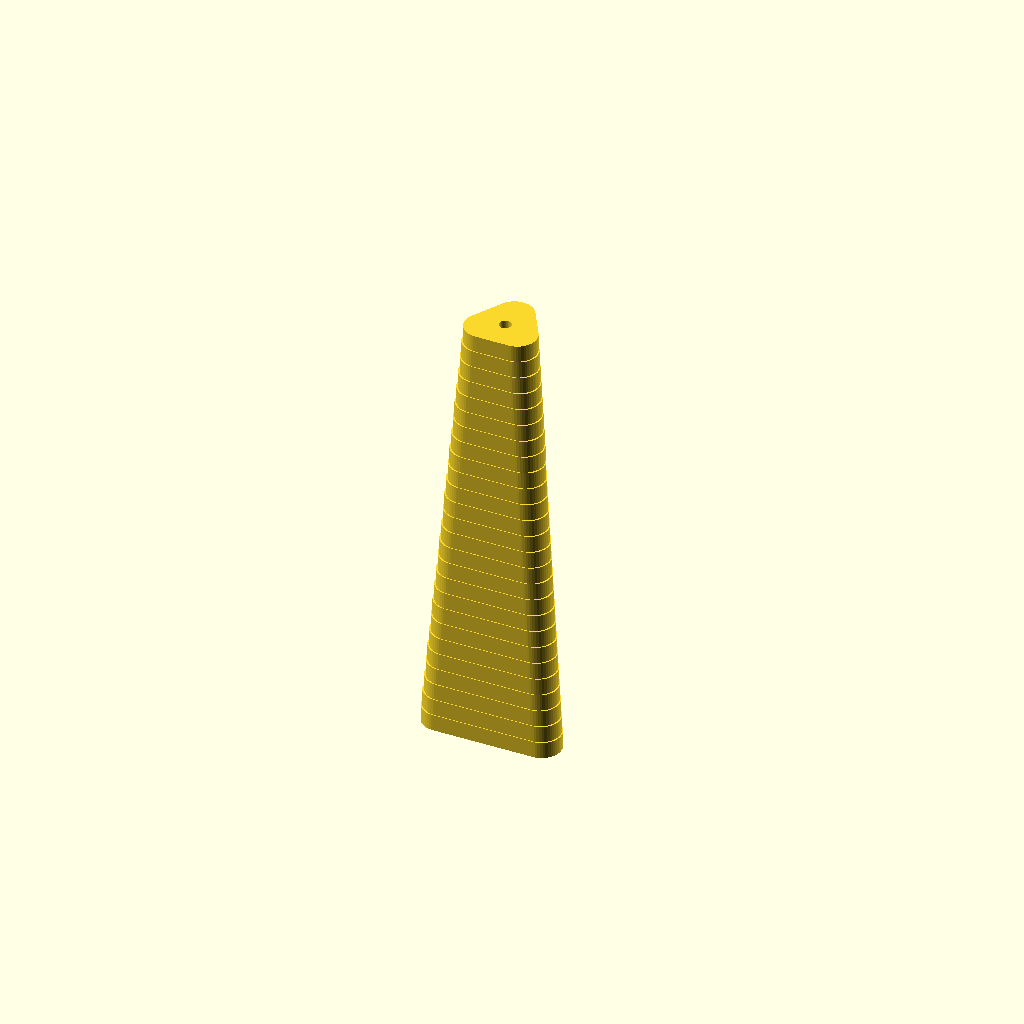
Cell 1 — every parameter at its default value.
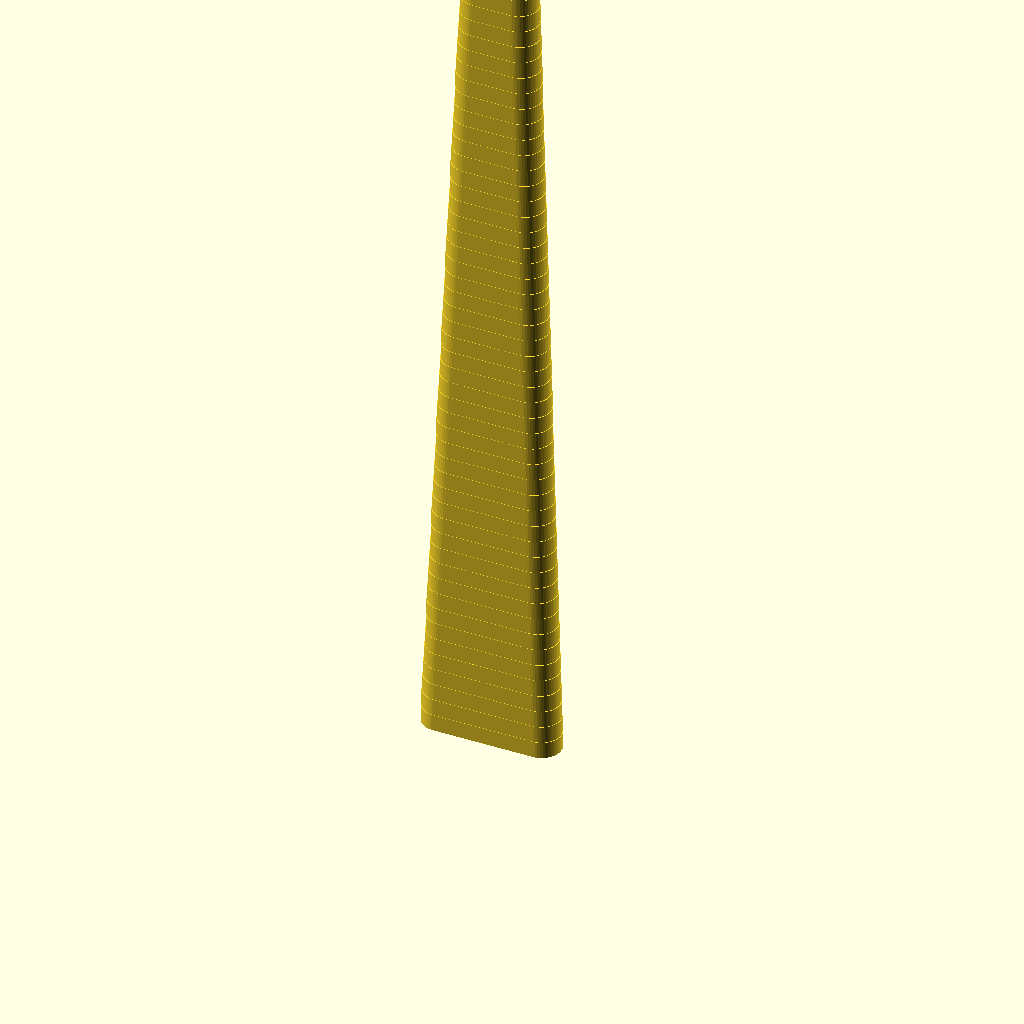
Cell 2: the same model with layers = 52.
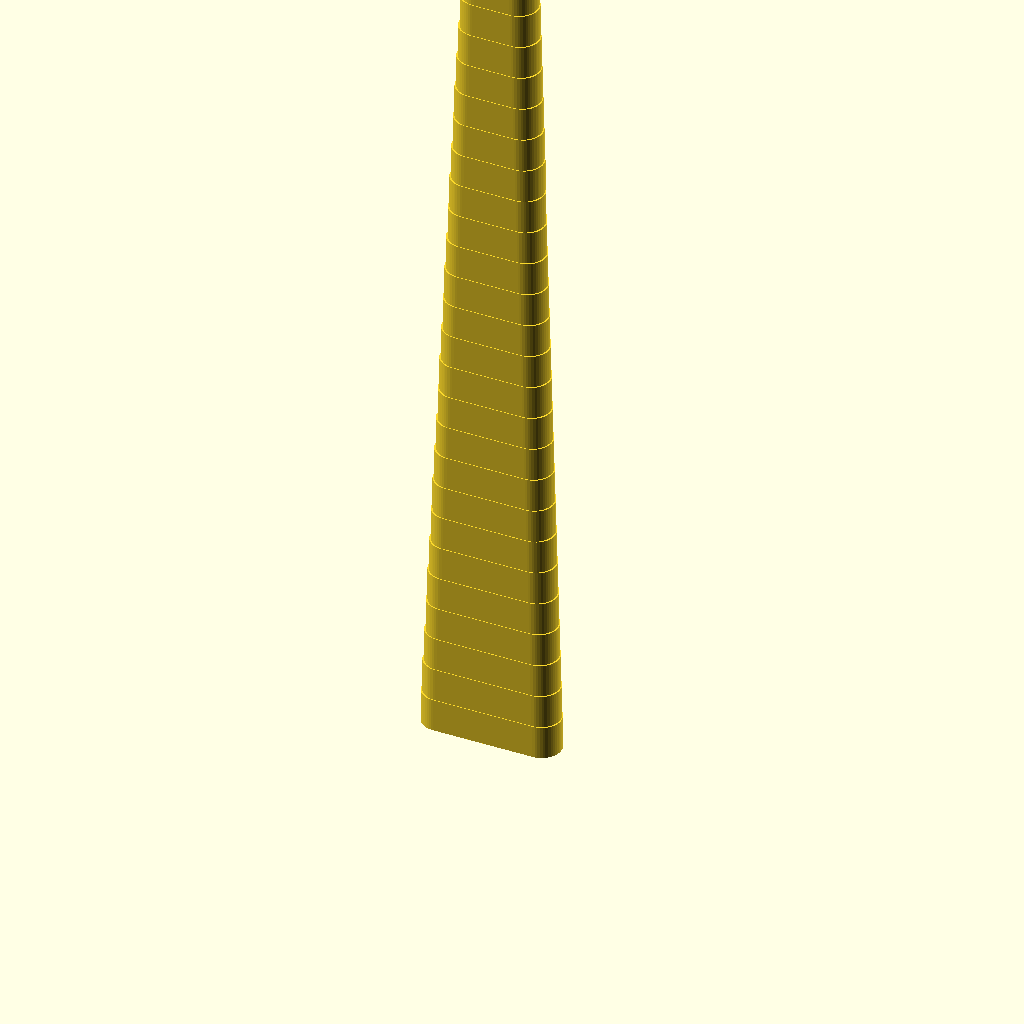
Cell 3 — layerThickness set to 28, the other parameters unchanged.
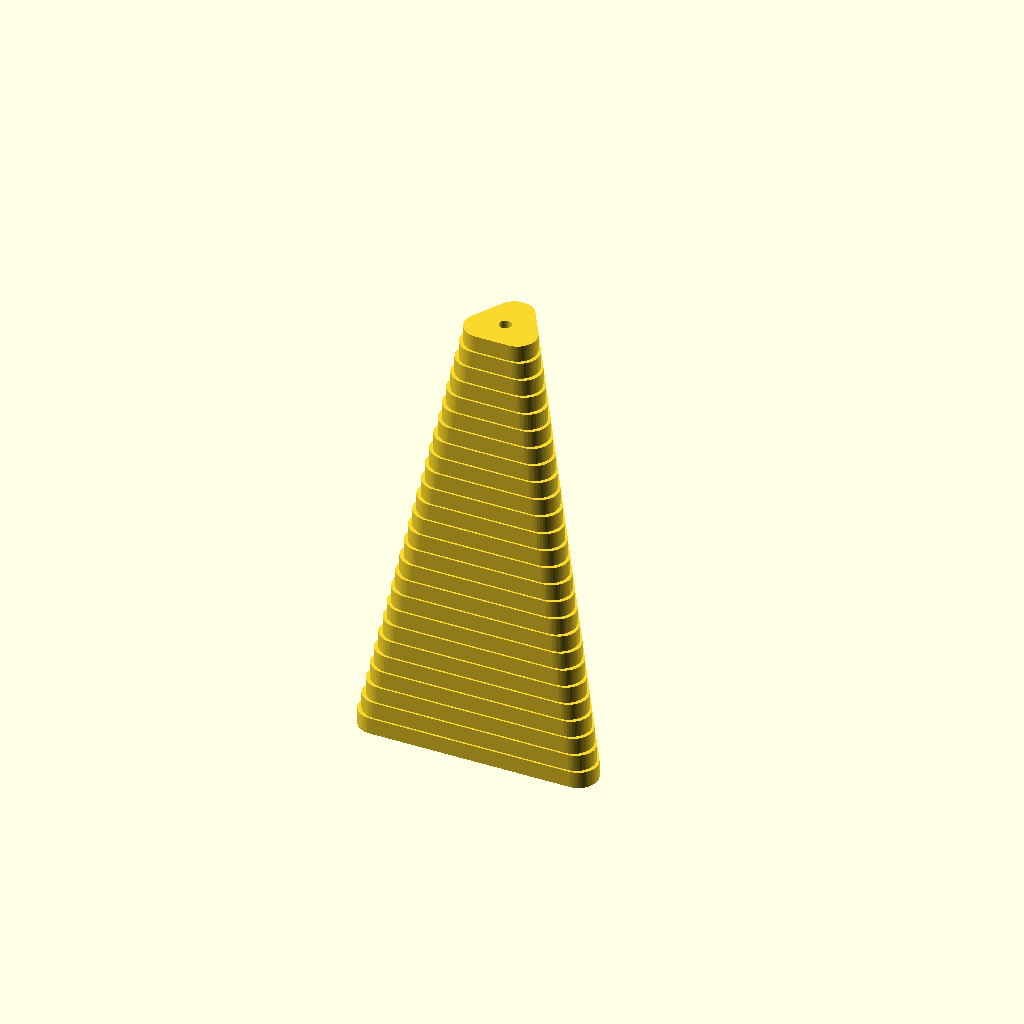
Cell 4 — beginRadius set to 97, the other parameters unchanged.
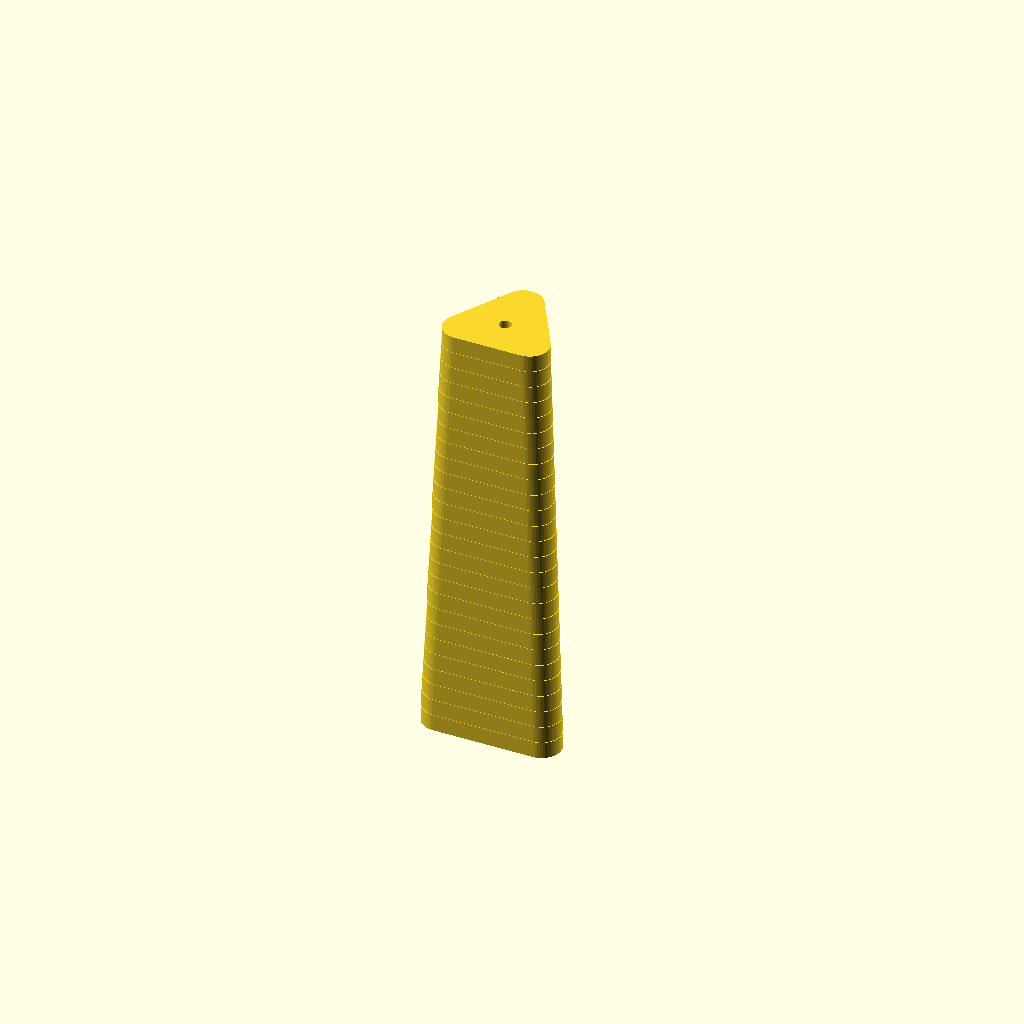
Cell 5: the same model with endRadius = 32.34.
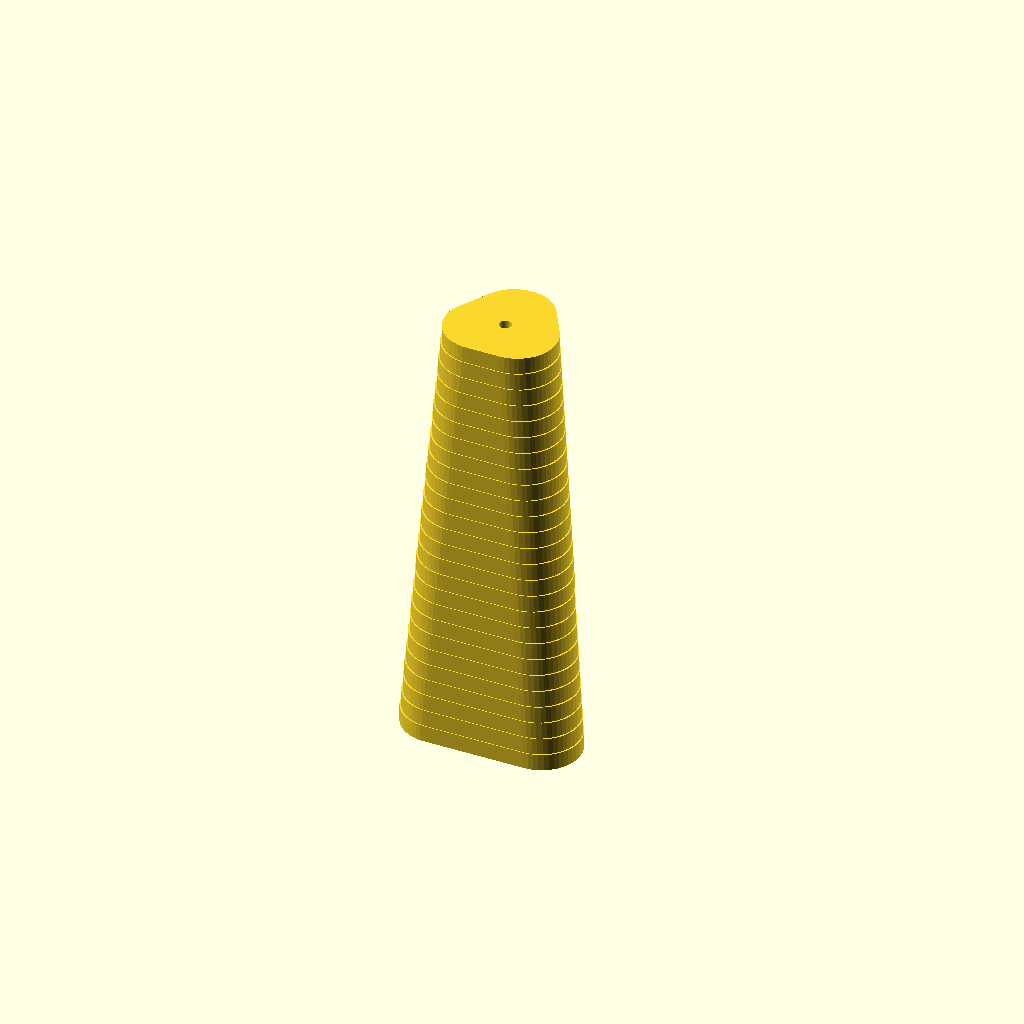
Cell 6: the same model with chamferRadius = 32.34.
One fixed orthographic camera (rotation 55°, 0°, 25°; colour scheme Cornfield) for every cell.
The OpenSCAD source (inputs/thingiverse/files/thing-2353802/files/tower.scad):
$fn = 50;

layers = 26;
layerThickness = 14;
beginRadius = 48.5;
endRadius = 16.17;
chamferRadius = 16.17;
holeRadius = 5;

connectorRadius = 5;
connectorHeight = 10;
connectorMargin = 0.3;

tower();
//assembly();

module assembly()
{
    difference()
    {
        tower();
        translate([0, 0, layers / 2 * layerThickness])
        {
            cylinder(r = 1000, h = 1000);
            connectorCutouts();
        }
    }
    
    
    translate([0, 2 * beginRadius + 5, -layers / 2 * layerThickness])
    {
        difference()
        {
            tower();
            cylinder(r = 1000, h = layers / 2 * layerThickness);
            translate([0, 0, layers / 2 * layerThickness])
            {
                connectorCutouts();
            }
        }
    }
    
    translate([2 * beginRadius, 0, 0])
    {
        connectors();
    }
}


module connectors()
{
    for(i = [0:120:240])
    {
        rotate([0, 0, i])
        {
            translate([0, (beginRadius + endRadius) / 2, 0])
            {
                cylinder(r = connectorRadius - connectorMargin, h = connectorHeight - connectorMargin);
            }
        }
    }
}

module connectorCutouts()
{
    for(i = [0:120:240])
    {
        rotate([0, 0, i])
        {
            translate([0, (beginRadius + endRadius) / 2, 0])
            {
                cylinder(r = connectorRadius, h = connectorHeight, center = true);
            }
        }
    }
}

module tower()
{
    union()
    {
        for(i = [0:1:layers - 1])
        {
                
            translate([0, 0, layerThickness * i])
            {
                linear_extrude(height = layerThickness)
                {
                    difference()
                    {
                        hull()
                        {
                            for(j = [0:120:240])
                            {
                                rotate([0, 0, j])
                                {
                                    R = beginRadius - (beginRadius - endRadius) / (layers - 1) * i;
                                    echo(R);
                                    translate([0, R, 0])
                                    {
                                        circle(r = chamferRadius);
                                    }
                                }
                            }
                        }
                        circle(r = holeRadius);
                    }
                }
            }
        }
    }
}
Customizer parameters (derived from the source; name, type, default, range or options):
layers: number, default 26
layerThickness: number, default 14
beginRadius: number, default 48.5
endRadius: number, default 16.17
chamferRadius: number, default 16.17
holeRadius: number, default 5
connectorRadius: number, default 5
connectorHeight: number, default 10
connectorMargin: number, default 0.3
